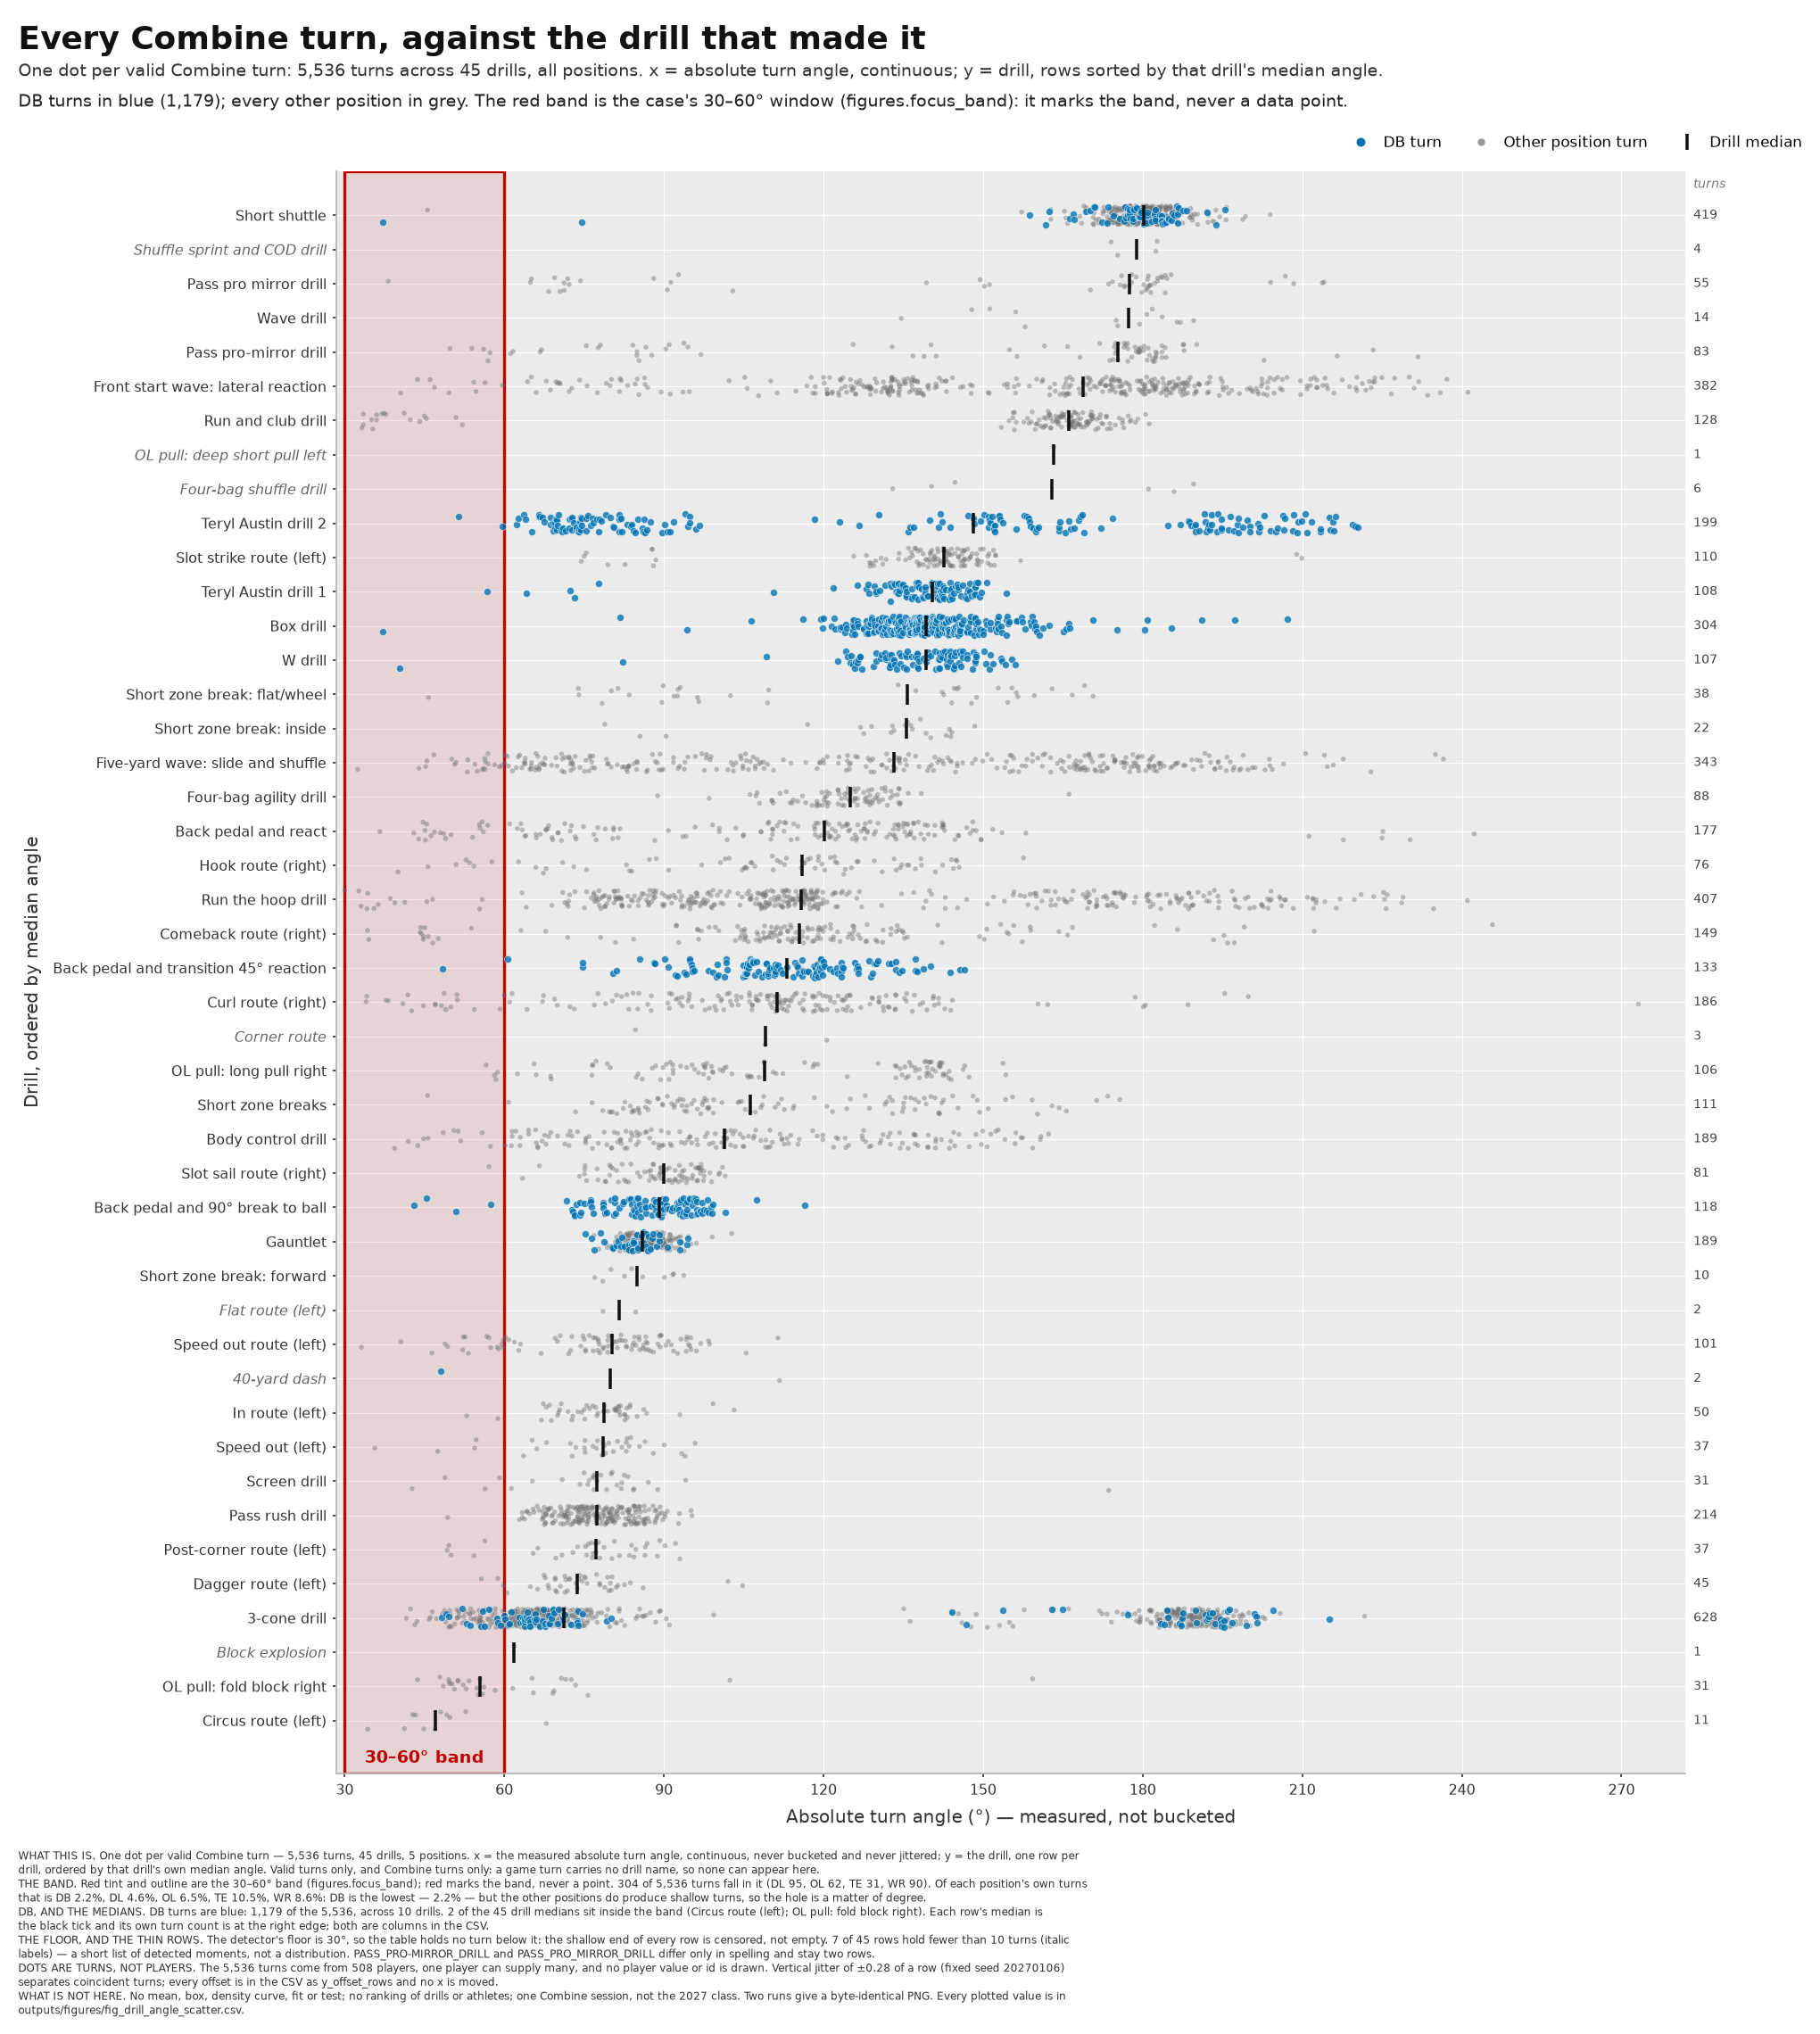

The table this chart was drawn from, first rows:
provenance, label, config_sha, row_order, row_index, drill_name, drill_label, row_median_deg, drill_turns, position_group, setting, abs_turn_angle, x_draw, y_offset_rows, y_draw, in_band, band_low_deg, band_high_deg, jitter_span_rows, stamp, figure
PLACEHOLDER_SAMPLE, UNVALIDATED SAMPLE OUTPUT, 5f85512f55ba56c7, 0, 15, BACK_PEDAL_AND_90_DEGREE_BREAK_TO_BALL, Back pedal and 90° break to ball, 89.06, 118, DB, combine, 43.05, 43.05, 0.06039, 15.06, True, 30.0, 60.0, 0.55, PLACEHOLDER_SAMPLE — UNVALIDATED SAMPLE …, fig_drill_angle_scatter
PLACEHOLDER_SAMPLE, UNVALIDATED SAMPLE OUTPUT, 5f85512f55ba56c7, 1, 15, BACK_PEDAL_AND_90_DEGREE_BREAK_TO_BALL, Back pedal and 90° break to ball, 89.06, 118, DB, combine, 45.3, 45.3, 0.2621, 15.26, True, 30.0, 60.0, 0.55, PLACEHOLDER_SAMPLE — UNVALIDATED SAMPLE …, fig_drill_angle_scatter
PLACEHOLDER_SAMPLE, UNVALIDATED SAMPLE OUTPUT, 5f85512f55ba56c7, 2, 15, BACK_PEDAL_AND_90_DEGREE_BREAK_TO_BALL, Back pedal and 90° break to ball, 89.06, 118, DB, combine, 50.84, 50.84, -0.1301, 14.87, True, 30.0, 60.0, 0.55, PLACEHOLDER_SAMPLE — UNVALIDATED SAMPLE …, fig_drill_angle_scatter
PLACEHOLDER_SAMPLE, UNVALIDATED SAMPLE OUTPUT, 5f85512f55ba56c7, 3, 15, BACK_PEDAL_AND_90_DEGREE_BREAK_TO_BALL, Back pedal and 90° break to ball, 89.06, 118, DB, combine, 57.43, 57.43, 0.08127, 15.08, True, 30.0, 60.0, 0.55, PLACEHOLDER_SAMPLE — UNVALIDATED SAMPLE …, fig_drill_angle_scatter
PLACEHOLDER_SAMPLE, UNVALIDATED SAMPLE OUTPUT, 5f85512f55ba56c7, 4, 15, BACK_PEDAL_AND_90_DEGREE_BREAK_TO_BALL, Back pedal and 90° break to ball, 89.06, 118, DB, combine, 71.71, 71.71, 0.1878, 15.19, False, 30.0, 60.0, 0.55, PLACEHOLDER_SAMPLE — UNVALIDATED SAMPLE …, fig_drill_angle_scatter
PLACEHOLDER_SAMPLE, UNVALIDATED SAMPLE OUTPUT, 5f85512f55ba56c7, 5, 15, BACK_PEDAL_AND_90_DEGREE_BREAK_TO_BALL, Back pedal and 90° break to ball, 89.06, 118, DB, combine, 72.65, 72.65, -0.06254, 14.94, False, 30.0, 60.0, 0.55, PLACEHOLDER_SAMPLE — UNVALIDATED SAMPLE …, fig_drill_angle_scatter
PLACEHOLDER_SAMPLE, UNVALIDATED SAMPLE OUTPUT, 5f85512f55ba56c7, 6, 15, BACK_PEDAL_AND_90_DEGREE_BREAK_TO_BALL, Back pedal and 90° break to ball, 89.06, 118, DB, combine, 72.9, 72.9, -0.1222, 14.88, False, 30.0, 60.0, 0.55, PLACEHOLDER_SAMPLE — UNVALIDATED SAMPLE …, fig_drill_angle_scatter
PLACEHOLDER_SAMPLE, UNVALIDATED SAMPLE OUTPUT, 5f85512f55ba56c7, 7, 15, BACK_PEDAL_AND_90_DEGREE_BREAK_TO_BALL, Back pedal and 90° break to ball, 89.06, 118, DB, combine, 73.22, 73.22, -0.2585, 14.74, False, 30.0, 60.0, 0.55, PLACEHOLDER_SAMPLE — UNVALIDATED SAMPLE …, fig_drill_angle_scatter
PLACEHOLDER_SAMPLE, UNVALIDATED SAMPLE OUTPUT, 5f85512f55ba56c7, 8, 15, BACK_PEDAL_AND_90_DEGREE_BREAK_TO_BALL, Back pedal and 90° break to ball, 89.06, 118, DB, combine, 73.28, 73.28, -0.2191, 14.78, False, 30.0, 60.0, 0.55, PLACEHOLDER_SAMPLE — UNVALIDATED SAMPLE …, fig_drill_angle_scatter
PLACEHOLDER_SAMPLE, UNVALIDATED SAMPLE OUTPUT, 5f85512f55ba56c7, 9, 15, BACK_PEDAL_AND_90_DEGREE_BREAK_TO_BALL, Back pedal and 90° break to ball, 89.06, 118, DB, combine, 73.47, 73.47, 0.09252, 15.09, False, 30.0, 60.0, 0.55, PLACEHOLDER_SAMPLE — UNVALIDATED SAMPLE …, fig_drill_angle_scatter
PLACEHOLDER_SAMPLE, UNVALIDATED SAMPLE OUTPUT, 5f85512f55ba56c7, 10, 15, BACK_PEDAL_AND_90_DEGREE_BREAK_TO_BALL, Back pedal and 90° break to ball, 89.06, 118, DB, combine, 74.15, 74.15, 0.1423, 15.14, False, 30.0, 60.0, 0.55, PLACEHOLDER_SAMPLE — UNVALIDATED SAMPLE …, fig_drill_angle_scatter
PLACEHOLDER_SAMPLE, UNVALIDATED SAMPLE OUTPUT, 5f85512f55ba56c7, 11, 15, BACK_PEDAL_AND_90_DEGREE_BREAK_TO_BALL, Back pedal and 90° break to ball, 89.06, 118, DB, combine, 74.27, 74.27, -0.2238, 14.78, False, 30.0, 60.0, 0.55, PLACEHOLDER_SAMPLE — UNVALIDATED SAMPLE …, fig_drill_angle_scatter
PLACEHOLDER_SAMPLE, UNVALIDATED SAMPLE OUTPUT, 5f85512f55ba56c7, 12, 15, BACK_PEDAL_AND_90_DEGREE_BREAK_TO_BALL, Back pedal and 90° break to ball, 89.06, 118, DB, combine, 74.43, 74.43, -0.1335, 14.87, False, 30.0, 60.0, 0.55, PLACEHOLDER_SAMPLE — UNVALIDATED SAMPLE …, fig_drill_angle_scatter
PLACEHOLDER_SAMPLE, UNVALIDATED SAMPLE OUTPUT, 5f85512f55ba56c7, 13, 15, BACK_PEDAL_AND_90_DEGREE_BREAK_TO_BALL, Back pedal and 90° break to ball, 89.06, 118, DB, combine, 75.09, 75.09, 0.1284, 15.13, False, 30.0, 60.0, 0.55, PLACEHOLDER_SAMPLE — UNVALIDATED SAMPLE …, fig_drill_angle_scatter
PLACEHOLDER_SAMPLE, UNVALIDATED SAMPLE OUTPUT, 5f85512f55ba56c7, 14, 15, BACK_PEDAL_AND_90_DEGREE_BREAK_TO_BALL, Back pedal and 90° break to ball, 89.06, 118, DB, combine, 76.06, 76.06, 0.1262, 15.13, False, 30.0, 60.0, 0.55, PLACEHOLDER_SAMPLE — UNVALIDATED SAMPLE …, fig_drill_angle_scatter
PLACEHOLDER_SAMPLE, UNVALIDATED SAMPLE OUTPUT, 5f85512f55ba56c7, 15, 15, BACK_PEDAL_AND_90_DEGREE_BREAK_TO_BALL, Back pedal and 90° break to ball, 89.06, 118, DB, combine, 76.14, 76.14, 0.2284, 15.23, False, 30.0, 60.0, 0.55, PLACEHOLDER_SAMPLE — UNVALIDATED SAMPLE …, fig_drill_angle_scatter
PLACEHOLDER_SAMPLE, UNVALIDATED SAMPLE OUTPUT, 5f85512f55ba56c7, 16, 15, BACK_PEDAL_AND_90_DEGREE_BREAK_TO_BALL, Back pedal and 90° break to ball, 89.06, 118, DB, combine, 76.18, 76.18, 0.1593, 15.16, False, 30.0, 60.0, 0.55, PLACEHOLDER_SAMPLE — UNVALIDATED SAMPLE …, fig_drill_angle_scatter
PLACEHOLDER_SAMPLE, UNVALIDATED SAMPLE OUTPUT, 5f85512f55ba56c7, 17, 15, BACK_PEDAL_AND_90_DEGREE_BREAK_TO_BALL, Back pedal and 90° break to ball, 89.06, 118, DB, combine, 76.37, 76.37, 0.01388, 15.01, False, 30.0, 60.0, 0.55, PLACEHOLDER_SAMPLE — UNVALIDATED SAMPLE …, fig_drill_angle_scatter
PLACEHOLDER_SAMPLE, UNVALIDATED SAMPLE OUTPUT, 5f85512f55ba56c7, 18, 15, BACK_PEDAL_AND_90_DEGREE_BREAK_TO_BALL, Back pedal and 90° break to ball, 89.06, 118, DB, combine, 76.73, 76.73, -0.1695, 14.83, False, 30.0, 60.0, 0.55, PLACEHOLDER_SAMPLE — UNVALIDATED SAMPLE …, fig_drill_angle_scatter
PLACEHOLDER_SAMPLE, UNVALIDATED SAMPLE OUTPUT, 5f85512f55ba56c7, 19, 15, BACK_PEDAL_AND_90_DEGREE_BREAK_TO_BALL, Back pedal and 90° break to ball, 89.06, 118, DB, combine, 78.49, 78.49, 0.1527, 15.15, False, 30.0, 60.0, 0.55, PLACEHOLDER_SAMPLE — UNVALIDATED SAMPLE …, fig_drill_angle_scatter
PLACEHOLDER_SAMPLE, UNVALIDATED SAMPLE OUTPUT, 5f85512f55ba56c7, 20, 15, BACK_PEDAL_AND_90_DEGREE_BREAK_TO_BALL, Back pedal and 90° break to ball, 89.06, 118, DB, combine, 78.53, 78.53, 0.09836, 15.1, False, 30.0, 60.0, 0.55, PLACEHOLDER_SAMPLE — UNVALIDATED SAMPLE …, fig_drill_angle_scatter
PLACEHOLDER_SAMPLE, UNVALIDATED SAMPLE OUTPUT, 5f85512f55ba56c7, 21, 15, BACK_PEDAL_AND_90_DEGREE_BREAK_TO_BALL, Back pedal and 90° break to ball, 89.06, 118, DB, combine, 78.57, 78.57, -0.01895, 14.98, False, 30.0, 60.0, 0.55, PLACEHOLDER_SAMPLE — UNVALIDATED SAMPLE …, fig_drill_angle_scatter
PLACEHOLDER_SAMPLE, UNVALIDATED SAMPLE OUTPUT, 5f85512f55ba56c7, 22, 15, BACK_PEDAL_AND_90_DEGREE_BREAK_TO_BALL, Back pedal and 90° break to ball, 89.06, 118, DB, combine, 78.96, 78.96, -0.1809, 14.82, False, 30.0, 60.0, 0.55, PLACEHOLDER_SAMPLE — UNVALIDATED SAMPLE …, fig_drill_angle_scatter
PLACEHOLDER_SAMPLE, UNVALIDATED SAMPLE OUTPUT, 5f85512f55ba56c7, 23, 15, BACK_PEDAL_AND_90_DEGREE_BREAK_TO_BALL, Back pedal and 90° break to ball, 89.06, 118, DB, combine, 79.28, 79.28, -0.1516, 14.85, False, 30.0, 60.0, 0.55, PLACEHOLDER_SAMPLE — UNVALIDATED SAMPLE …, fig_drill_angle_scatter
PLACEHOLDER_SAMPLE, UNVALIDATED SAMPLE OUTPUT, 5f85512f55ba56c7, 24, 15, BACK_PEDAL_AND_90_DEGREE_BREAK_TO_BALL, Back pedal and 90° break to ball, 89.06, 118, DB, combine, 80.08, 80.08, 0.2218, 15.22, False, 30.0, 60.0, 0.55, PLACEHOLDER_SAMPLE — UNVALIDATED SAMPLE …, fig_drill_angle_scatter
PLACEHOLDER_SAMPLE, UNVALIDATED SAMPLE OUTPUT, 5f85512f55ba56c7, 25, 15, BACK_PEDAL_AND_90_DEGREE_BREAK_TO_BALL, Back pedal and 90° break to ball, 89.06, 118, DB, combine, 80.55, 80.55, -0.2218, 14.78, False, 30.0, 60.0, 0.55, PLACEHOLDER_SAMPLE — UNVALIDATED SAMPLE …, fig_drill_angle_scatter
PLACEHOLDER_SAMPLE, UNVALIDATED SAMPLE OUTPUT, 5f85512f55ba56c7, 26, 15, BACK_PEDAL_AND_90_DEGREE_BREAK_TO_BALL, Back pedal and 90° break to ball, 89.06, 118, DB, combine, 80.69, 80.69, 0.1545, 15.15, False, 30.0, 60.0, 0.55, PLACEHOLDER_SAMPLE — UNVALIDATED SAMPLE …, fig_drill_angle_scatter
PLACEHOLDER_SAMPLE, UNVALIDATED SAMPLE OUTPUT, 5f85512f55ba56c7, 27, 15, BACK_PEDAL_AND_90_DEGREE_BREAK_TO_BALL, Back pedal and 90° break to ball, 89.06, 118, DB, combine, 80.7, 80.7, 0.2632, 15.26, False, 30.0, 60.0, 0.55, PLACEHOLDER_SAMPLE — UNVALIDATED SAMPLE …, fig_drill_angle_scatter
PLACEHOLDER_SAMPLE, UNVALIDATED SAMPLE OUTPUT, 5f85512f55ba56c7, 28, 15, BACK_PEDAL_AND_90_DEGREE_BREAK_TO_BALL, Back pedal and 90° break to ball, 89.06, 118, DB, combine, 80.96, 80.96, -0.1757, 14.82, False, 30.0, 60.0, 0.55, PLACEHOLDER_SAMPLE — UNVALIDATED SAMPLE …, fig_drill_angle_scatter
PLACEHOLDER_SAMPLE, UNVALIDATED SAMPLE OUTPUT, 5f85512f55ba56c7, 29, 15, BACK_PEDAL_AND_90_DEGREE_BREAK_TO_BALL, Back pedal and 90° break to ball, 89.06, 118, DB, combine, 81.63, 81.63, -0.004235, 15, False, 30.0, 60.0, 0.55, PLACEHOLDER_SAMPLE — UNVALIDATED SAMPLE …, fig_drill_angle_scatter
PLACEHOLDER_SAMPLE, UNVALIDATED SAMPLE OUTPUT, 5f85512f55ba56c7, 30, 15, BACK_PEDAL_AND_90_DEGREE_BREAK_TO_BALL, Back pedal and 90° break to ball, 89.06, 118, DB, combine, 82.29, 82.29, 0.1111, 15.11, False, 30.0, 60.0, 0.55, PLACEHOLDER_SAMPLE — UNVALIDATED SAMPLE …, fig_drill_angle_scatter
PLACEHOLDER_SAMPLE, UNVALIDATED SAMPLE OUTPUT, 5f85512f55ba56c7, 31, 15, BACK_PEDAL_AND_90_DEGREE_BREAK_TO_BALL, Back pedal and 90° break to ball, 89.06, 118, DB, combine, 82.43, 82.43, 0.166, 15.17, False, 30.0, 60.0, 0.55, PLACEHOLDER_SAMPLE — UNVALIDATED SAMPLE …, fig_drill_angle_scatter
PLACEHOLDER_SAMPLE, UNVALIDATED SAMPLE OUTPUT, 5f85512f55ba56c7, 32, 15, BACK_PEDAL_AND_90_DEGREE_BREAK_TO_BALL, Back pedal and 90° break to ball, 89.06, 118, DB, combine, 83.45, 83.45, 0.2566, 15.26, False, 30.0, 60.0, 0.55, PLACEHOLDER_SAMPLE — UNVALIDATED SAMPLE …, fig_drill_angle_scatter
PLACEHOLDER_SAMPLE, UNVALIDATED SAMPLE OUTPUT, 5f85512f55ba56c7, 33, 15, BACK_PEDAL_AND_90_DEGREE_BREAK_TO_BALL, Back pedal and 90° break to ball, 89.06, 118, DB, combine, 83.72, 83.72, 0.24, 15.24, False, 30.0, 60.0, 0.55, PLACEHOLDER_SAMPLE — UNVALIDATED SAMPLE …, fig_drill_angle_scatter
PLACEHOLDER_SAMPLE, UNVALIDATED SAMPLE OUTPUT, 5f85512f55ba56c7, 34, 15, BACK_PEDAL_AND_90_DEGREE_BREAK_TO_BALL, Back pedal and 90° break to ball, 89.06, 118, DB, combine, 83.95, 83.95, -0.1897, 14.81, False, 30.0, 60.0, 0.55, PLACEHOLDER_SAMPLE — UNVALIDATED SAMPLE …, fig_drill_angle_scatter
PLACEHOLDER_SAMPLE, UNVALIDATED SAMPLE OUTPUT, 5f85512f55ba56c7, 35, 15, BACK_PEDAL_AND_90_DEGREE_BREAK_TO_BALL, Back pedal and 90° break to ball, 89.06, 118, DB, combine, 83.97, 83.97, 0.09885, 15.1, False, 30.0, 60.0, 0.55, PLACEHOLDER_SAMPLE — UNVALIDATED SAMPLE …, fig_drill_angle_scatter
PLACEHOLDER_SAMPLE, UNVALIDATED SAMPLE OUTPUT, 5f85512f55ba56c7, 36, 15, BACK_PEDAL_AND_90_DEGREE_BREAK_TO_BALL, Back pedal and 90° break to ball, 89.06, 118, DB, combine, 84.32, 84.32, -0.0527, 14.95, False, 30.0, 60.0, 0.55, PLACEHOLDER_SAMPLE — UNVALIDATED SAMPLE …, fig_drill_angle_scatter
PLACEHOLDER_SAMPLE, UNVALIDATED SAMPLE OUTPUT, 5f85512f55ba56c7, 37, 15, BACK_PEDAL_AND_90_DEGREE_BREAK_TO_BALL, Back pedal and 90° break to ball, 89.06, 118, DB, combine, 84.46, 84.46, -0.09384, 14.91, False, 30.0, 60.0, 0.55, PLACEHOLDER_SAMPLE — UNVALIDATED SAMPLE …, fig_drill_angle_scatter
PLACEHOLDER_SAMPLE, UNVALIDATED SAMPLE OUTPUT, 5f85512f55ba56c7, 38, 15, BACK_PEDAL_AND_90_DEGREE_BREAK_TO_BALL, Back pedal and 90° break to ball, 89.06, 118, DB, combine, 84.59, 84.59, -0.2505, 14.75, False, 30.0, 60.0, 0.55, PLACEHOLDER_SAMPLE — UNVALIDATED SAMPLE …, fig_drill_angle_scatter
PLACEHOLDER_SAMPLE, UNVALIDATED SAMPLE OUTPUT, 5f85512f55ba56c7, 39, 15, BACK_PEDAL_AND_90_DEGREE_BREAK_TO_BALL, Back pedal and 90° break to ball, 89.06, 118, DB, combine, 84.77, 84.77, 0.1955, 15.2, False, 30.0, 60.0, 0.55, PLACEHOLDER_SAMPLE — UNVALIDATED SAMPLE …, fig_drill_angle_scatter
PLACEHOLDER_SAMPLE, UNVALIDATED SAMPLE OUTPUT, 5f85512f55ba56c7, 40, 15, BACK_PEDAL_AND_90_DEGREE_BREAK_TO_BALL, Back pedal and 90° break to ball, 89.06, 118, DB, combine, 84.97, 84.97, 0.2619, 15.26, False, 30.0, 60.0, 0.55, PLACEHOLDER_SAMPLE — UNVALIDATED SAMPLE …, fig_drill_angle_scatter
PLACEHOLDER_SAMPLE, UNVALIDATED SAMPLE OUTPUT, 5f85512f55ba56c7, 41, 15, BACK_PEDAL_AND_90_DEGREE_BREAK_TO_BALL, Back pedal and 90° break to ball, 89.06, 118, DB, combine, 85.01, 85.01, 0.03511, 15.04, False, 30.0, 60.0, 0.55, PLACEHOLDER_SAMPLE — UNVALIDATED SAMPLE …, fig_drill_angle_scatter
PLACEHOLDER_SAMPLE, UNVALIDATED SAMPLE OUTPUT, 5f85512f55ba56c7, 42, 15, BACK_PEDAL_AND_90_DEGREE_BREAK_TO_BALL, Back pedal and 90° break to ball, 89.06, 118, DB, combine, 85.16, 85.16, -0.1434, 14.86, False, 30.0, 60.0, 0.55, PLACEHOLDER_SAMPLE — UNVALIDATED SAMPLE …, fig_drill_angle_scatter
PLACEHOLDER_SAMPLE, UNVALIDATED SAMPLE OUTPUT, 5f85512f55ba56c7, 43, 15, BACK_PEDAL_AND_90_DEGREE_BREAK_TO_BALL, Back pedal and 90° break to ball, 89.06, 118, DB, combine, 85.17, 85.17, 0.2703, 15.27, False, 30.0, 60.0, 0.55, PLACEHOLDER_SAMPLE — UNVALIDATED SAMPLE …, fig_drill_angle_scatter
PLACEHOLDER_SAMPLE, UNVALIDATED SAMPLE OUTPUT, 5f85512f55ba56c7, 44, 15, BACK_PEDAL_AND_90_DEGREE_BREAK_TO_BALL, Back pedal and 90° break to ball, 89.06, 118, DB, combine, 85.37, 85.37, 0.1025, 15.1, False, 30.0, 60.0, 0.55, PLACEHOLDER_SAMPLE — UNVALIDATED SAMPLE …, fig_drill_angle_scatter
PLACEHOLDER_SAMPLE, UNVALIDATED SAMPLE OUTPUT, 5f85512f55ba56c7, 45, 15, BACK_PEDAL_AND_90_DEGREE_BREAK_TO_BALL, Back pedal and 90° break to ball, 89.06, 118, DB, combine, 85.7, 85.7, -0.2638, 14.74, False, 30.0, 60.0, 0.55, PLACEHOLDER_SAMPLE — UNVALIDATED SAMPLE …, fig_drill_angle_scatter
PLACEHOLDER_SAMPLE, UNVALIDATED SAMPLE OUTPUT, 5f85512f55ba56c7, 46, 15, BACK_PEDAL_AND_90_DEGREE_BREAK_TO_BALL, Back pedal and 90° break to ball, 89.06, 118, DB, combine, 85.86, 85.86, -0.04721, 14.95, False, 30.0, 60.0, 0.55, PLACEHOLDER_SAMPLE — UNVALIDATED SAMPLE …, fig_drill_angle_scatter
PLACEHOLDER_SAMPLE, UNVALIDATED SAMPLE OUTPUT, 5f85512f55ba56c7, 47, 15, BACK_PEDAL_AND_90_DEGREE_BREAK_TO_BALL, Back pedal and 90° break to ball, 89.06, 118, DB, combine, 86.38, 86.38, 0.2004, 15.2, False, 30.0, 60.0, 0.55, PLACEHOLDER_SAMPLE — UNVALIDATED SAMPLE …, fig_drill_angle_scatter
PLACEHOLDER_SAMPLE, UNVALIDATED SAMPLE OUTPUT, 5f85512f55ba56c7, 48, 15, BACK_PEDAL_AND_90_DEGREE_BREAK_TO_BALL, Back pedal and 90° break to ball, 89.06, 118, DB, combine, 86.52, 86.52, -0.009293, 14.99, False, 30.0, 60.0, 0.55, PLACEHOLDER_SAMPLE — UNVALIDATED SAMPLE …, fig_drill_angle_scatter
PLACEHOLDER_SAMPLE, UNVALIDATED SAMPLE OUTPUT, 5f85512f55ba56c7, 49, 15, BACK_PEDAL_AND_90_DEGREE_BREAK_TO_BALL, Back pedal and 90° break to ball, 89.06, 118, DB, combine, 86.68, 86.68, -0.1574, 14.84, False, 30.0, 60.0, 0.55, PLACEHOLDER_SAMPLE — UNVALIDATED SAMPLE …, fig_drill_angle_scatter
PLACEHOLDER_SAMPLE, UNVALIDATED SAMPLE OUTPUT, 5f85512f55ba56c7, 50, 15, BACK_PEDAL_AND_90_DEGREE_BREAK_TO_BALL, Back pedal and 90° break to ball, 89.06, 118, DB, combine, 86.7, 86.7, 0.0113, 15.01, False, 30.0, 60.0, 0.55, PLACEHOLDER_SAMPLE — UNVALIDATED SAMPLE …, fig_drill_angle_scatter
PLACEHOLDER_SAMPLE, UNVALIDATED SAMPLE OUTPUT, 5f85512f55ba56c7, 51, 15, BACK_PEDAL_AND_90_DEGREE_BREAK_TO_BALL, Back pedal and 90° break to ball, 89.06, 118, DB, combine, 87.58, 87.58, 0.04366, 15.04, False, 30.0, 60.0, 0.55, PLACEHOLDER_SAMPLE — UNVALIDATED SAMPLE …, fig_drill_angle_scatter
PLACEHOLDER_SAMPLE, UNVALIDATED SAMPLE OUTPUT, 5f85512f55ba56c7, 52, 15, BACK_PEDAL_AND_90_DEGREE_BREAK_TO_BALL, Back pedal and 90° break to ball, 89.06, 118, DB, combine, 87.88, 87.88, -0.2313, 14.77, False, 30.0, 60.0, 0.55, PLACEHOLDER_SAMPLE — UNVALIDATED SAMPLE …, fig_drill_angle_scatter
PLACEHOLDER_SAMPLE, UNVALIDATED SAMPLE OUTPUT, 5f85512f55ba56c7, 53, 15, BACK_PEDAL_AND_90_DEGREE_BREAK_TO_BALL, Back pedal and 90° break to ball, 89.06, 118, DB, combine, 88.17, 88.17, 0.2185, 15.22, False, 30.0, 60.0, 0.55, PLACEHOLDER_SAMPLE — UNVALIDATED SAMPLE …, fig_drill_angle_scatter
PLACEHOLDER_SAMPLE, UNVALIDATED SAMPLE OUTPUT, 5f85512f55ba56c7, 54, 15, BACK_PEDAL_AND_90_DEGREE_BREAK_TO_BALL, Back pedal and 90° break to ball, 89.06, 118, DB, combine, 88.38, 88.38, 0.07523, 15.08, False, 30.0, 60.0, 0.55, PLACEHOLDER_SAMPLE — UNVALIDATED SAMPLE …, fig_drill_angle_scatter
PLACEHOLDER_SAMPLE, UNVALIDATED SAMPLE OUTPUT, 5f85512f55ba56c7, 55, 15, BACK_PEDAL_AND_90_DEGREE_BREAK_TO_BALL, Back pedal and 90° break to ball, 89.06, 118, DB, combine, 88.42, 88.42, 0.1658, 15.17, False, 30.0, 60.0, 0.55, PLACEHOLDER_SAMPLE — UNVALIDATED SAMPLE …, fig_drill_angle_scatter
PLACEHOLDER_SAMPLE, UNVALIDATED SAMPLE OUTPUT, 5f85512f55ba56c7, 56, 15, BACK_PEDAL_AND_90_DEGREE_BREAK_TO_BALL, Back pedal and 90° break to ball, 89.06, 118, DB, combine, 88.52, 88.52, -0.08881, 14.91, False, 30.0, 60.0, 0.55, PLACEHOLDER_SAMPLE — UNVALIDATED SAMPLE …, fig_drill_angle_scatter
PLACEHOLDER_SAMPLE, UNVALIDATED SAMPLE OUTPUT, 5f85512f55ba56c7, 57, 15, BACK_PEDAL_AND_90_DEGREE_BREAK_TO_BALL, Back pedal and 90° break to ball, 89.06, 118, DB, combine, 88.8, 88.8, -0.2052, 14.79, False, 30.0, 60.0, 0.55, PLACEHOLDER_SAMPLE — UNVALIDATED SAMPLE …, fig_drill_angle_scatter
PLACEHOLDER_SAMPLE, UNVALIDATED SAMPLE OUTPUT, 5f85512f55ba56c7, 58, 15, BACK_PEDAL_AND_90_DEGREE_BREAK_TO_BALL, Back pedal and 90° break to ball, 89.06, 118, DB, combine, 88.96, 88.96, -0.183, 14.82, False, 30.0, 60.0, 0.55, PLACEHOLDER_SAMPLE — UNVALIDATED SAMPLE …, fig_drill_angle_scatter
PLACEHOLDER_SAMPLE, UNVALIDATED SAMPLE OUTPUT, 5f85512f55ba56c7, 59, 15, BACK_PEDAL_AND_90_DEGREE_BREAK_TO_BALL, Back pedal and 90° break to ball, 89.06, 118, DB, combine, 89.16, 89.16, 0.09879, 15.1, False, 30.0, 60.0, 0.55, PLACEHOLDER_SAMPLE — UNVALIDATED SAMPLE …, fig_drill_angle_scatter
... 5,476 more rows
